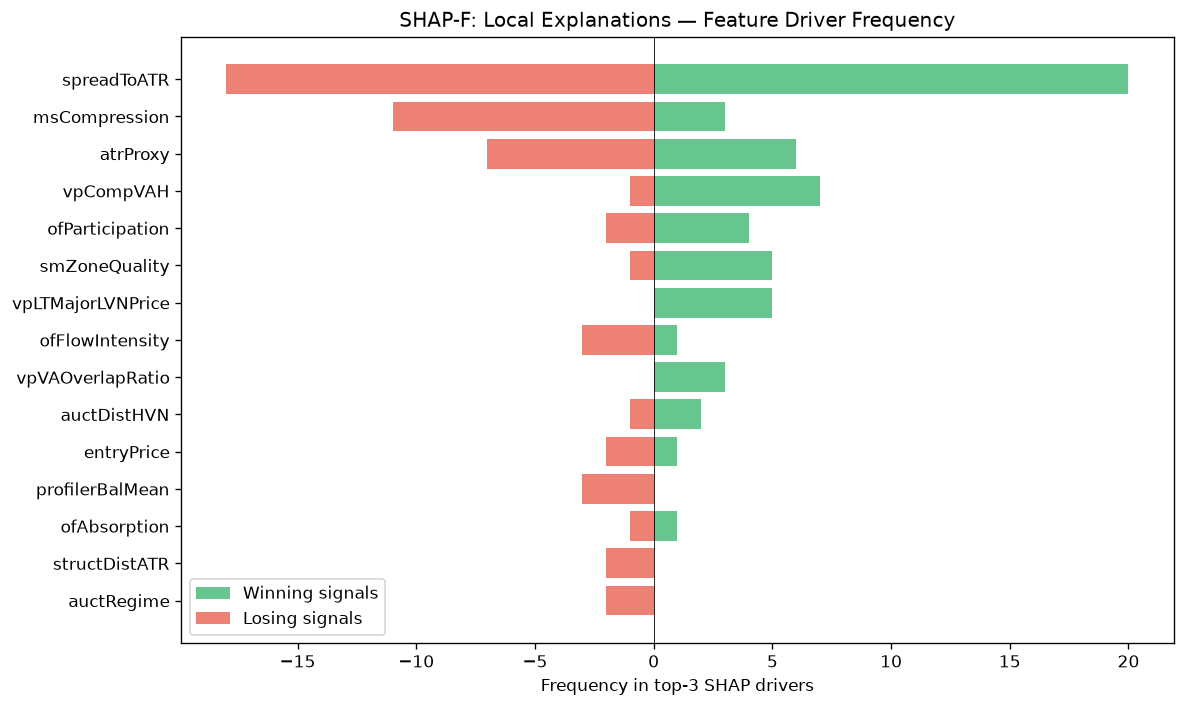

Data behind this chart, as committed beside it:
feature, win_top3_freq, lose_top3_freq, total_top3_freq, win_bias
spreadToATR, 20, 18, 38, 0.5263
msCompression, 3, 11, 14, 0.2143
atrProxy, 6, 7, 13, 0.4615
vpCompVAH, 7, 1, 8, 0.875
ofParticipation, 4, 2, 6, 0.6667
smZoneQuality, 5, 1, 6, 0.8333
vpLTMajorLVNPrice, 5, 0, 5, 1
ofFlowIntensity, 1, 3, 4, 0.25
vpVAOverlapRatio, 3, 0, 3, 1
auctDistHVN, 2, 1, 3, 0.6667
entryPrice, 1, 2, 3, 0.3333
profilerBalMean, 0, 3, 3, 0.0
ofAbsorption, 1, 1, 2, 0.5
structDistATR, 0, 2, 2, 0.0
auctRegime, 0, 2, 2, 0.0
vpLTTransitionScore, 2, 0, 2, 1
vpPullbackPOC, 0, 2, 2, 0.0
vpNearestNakedPOC, 0, 1, 1, 0.0
auctRegimeConf, 0, 1, 1, 0.0
liqSessionLiq, 0, 1, 1, 0.0
vpDevPOCSlope, 0, 1, 1, 0.0
